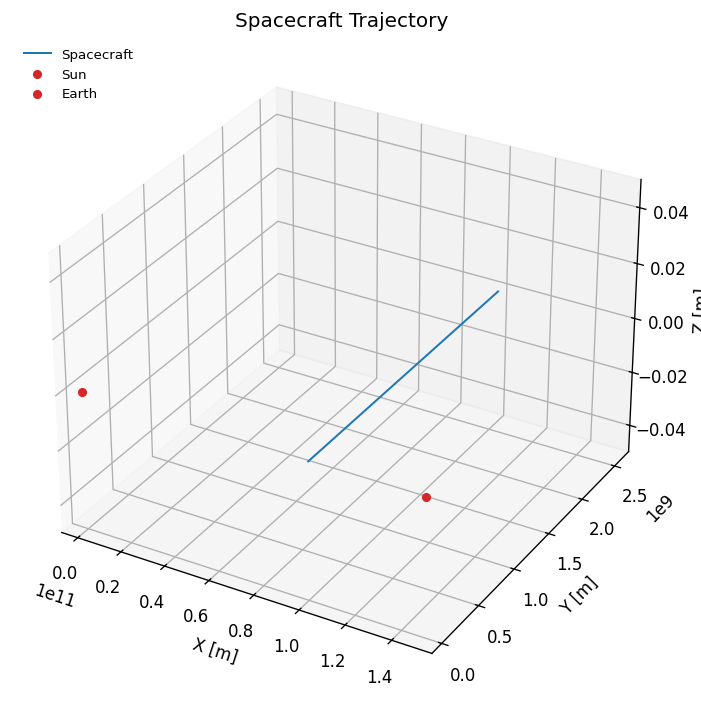

Values plotted in this chart, from the file beside it:
t_s, x_m, y_m, z_m, vx_m_s, vy_m_s, vz_m_s, energy_J, status
0.0, 100000000000, 0.0, 0.0, 0.0, 30000, 0.0, -877172569, ok
10.0, 99999999999, 300000, 0.0, -0.1327, 30000, 0.0, -877172569, ok
20.0, 99999999997, 600000, 0.0, -0.2654, 30000, 0.0, -877172569, ok
30.0, 99999999994, 900000, 0.0, -0.3981, 30000, 0.0, -877172569, ok
40.0, 99999999989, 1200000, 0.0, -0.5309, 30000, 0.0, -877172569, ok
50.0, 99999999983, 1500000, 0.0, -0.6636, 30000, 0.0, -877172569, ok
60.0, 99999999976, 1800000, 0.0, -0.7963, 30000, 0.0, -877172569, ok
70.0, 99999999967, 2100000, 0.0, -0.929, 30000, 0.0, -877172569, ok
80.0, 99999999958, 2400000, 0.0, -1.062, 30000, 0.0, -877172569, ok
90.0, 99999999946, 2700000, 0.0, -1.194, 30000, 0.0, -877172569, ok
100.0, 99999999934, 3000000, 0.0, -1.327, 30000, 0.0, -877172569, ok
110.0, 99999999920, 3300000, 0.0, -1.46, 30000, 0.0, -877172569, ok
120.0, 99999999904, 3600000, 0.0, -1.593, 30000, 0.0, -877172569, ok
130.0, 99999999888, 3900000, 0.0, -1.725, 30000, 0.0, -877172569, ok
140.0, 99999999870, 4200000, 0.0, -1.858, 30000, 0.0, -877172569, ok
150.0, 99999999851, 4500000, 0.0, -1.991, 30000, 0.0, -877172569, ok
160.0, 99999999830, 4800000, 0.0, -2.123, 30000, 0.0, -877172569, ok
170.0, 99999999808, 5100000, 0.0, -2.256, 30000, 0.0, -877172569, ok
180.0, 99999999785, 5400000, 0.0, -2.389, 30000, 0.0, -877172569, ok
190.0, 99999999760, 5700000, 0.0, -2.522, 30000, 0.0, -877172569, ok
200.0, 99999999735, 6000000, 0.0, -2.654, 30000, 0.0, -877172569, ok
210.0, 99999999707, 6300000, 0.0, -2.787, 30000, 0.0, -877172569, ok
220.0, 99999999679, 6600000, 0.0, -2.92, 30000, 0.0, -877172569, ok
230.0, 99999999649, 6900000, 0.0, -3.052, 30000, 0.0, -877172569, ok
240.0, 99999999618, 7200000, 0.0, -3.185, 30000, 0.0, -877172569, ok
250.0, 99999999585, 7500000, 0.0, -3.318, 30000, 0.0, -877172569, ok
260.0, 99999999551, 7800000, 0.0, -3.451, 30000, 0.0, -877172569, ok
270.0, 99999999516, 8100000, 0.0, -3.583, 30000, 0.0, -877172569, ok
280.0, 99999999480, 8400000, 0.0, -3.716, 30000, 0.0, -877172569, ok
290.0, 99999999442, 8700000, 0.0, -3.849, 30000, 0.0, -877172569, ok
300.0, 99999999403, 9000000, 0.0, -3.981, 30000, 0.0, -877172569, ok
310.0, 99999999362, 9300000, 0.0, -4.114, 30000, 0.0, -877172569, ok
320.0, 99999999320, 9600000, 0.0, -4.247, 30000, 0.0, -877172569, ok
330.0, 99999999277, 9900000, 0.0, -4.38, 30000, 0.0, -877172569, ok
340.0, 99999999233, 10200000, 0.0, -4.512, 30000, 0.0, -877172569, ok
350.0, 99999999187, 10500000, 0.0, -4.645, 30000, 0.0, -877172569, ok
360.0, 99999999140, 10800000, 0.0, -4.778, 30000, 0.0, -877172569, ok
370.0, 99999999092, 11100000, 0.0, -4.91, 30000, 0.0, -877172569, ok
380.0, 99999999042, 11400000, 0.0, -5.043, 30000, 0.0, -877172569, ok
390.0, 99999998991, 11700000, 0.0, -5.176, 30000, 0.0, -877172569, ok
400.0, 99999998938, 12000000, 0.0, -5.309, 30000, 0.0, -877172569, ok
410.0, 99999998885, 12300000, 0.0, -5.441, 30000, 0.0, -877172569, ok
420.0, 99999998829, 12600000, 0.0, -5.574, 30000, 0.0, -877172569, ok
430.0, 99999998773, 12900000, 0.0, -5.707, 30000, 0.0, -877172569, ok
440.0, 99999998715, 13200000, 0.0, -5.839, 30000, 0.0, -877172569, ok
450.0, 99999998656, 13500000, 0.0, -5.972, 30000, 0.0, -877172569, ok
460.0, 99999998596, 13800000, 0.0, -6.105, 30000, 0.0, -877172569, ok
470.0, 99999998534, 14100000, 0.0, -6.238, 30000, 0.0, -877172569, ok
480.0, 99999998471, 14400000, 0.0, -6.37, 30000, 0.0, -877172569, ok
490.0, 99999998407, 14700000, 0.0, -6.503, 30000, 0.0, -877172569, ok
500.0, 99999998341, 15000000, 0.0, -6.636, 30000, 0.0, -877172569, ok
510.0, 99999998274, 15300000, 0.0, -6.768, 30000, 0.0, -877172569, ok
520.0, 99999998206, 15600000, 0.0, -6.901, 30000, 0.0, -877172569, ok
530.0, 99999998136, 15900000, 0.0, -7.034, 30000, 0.0, -877172569, ok
540.0, 99999998065, 16200000, 0.0, -7.167, 30000, 0.0, -877172569, ok
550.0, 99999997993, 16500000, 0.0, -7.299, 30000, 0.0, -877172569, ok
560.0, 99999997919, 16800000, 0.0, -7.432, 30000, 0.0, -877172569, ok
570.0, 99999997844, 17100000, 0.0, -7.565, 30000, 0.0, -877172569, ok
580.0, 99999997768, 17400000, 0.0, -7.697, 30000, 0.0, -877172569, ok
590.0, 99999997690, 17700000, 0.0, -7.83, 30000, 0.0, -877172569, ok
... 8,581 more rows
